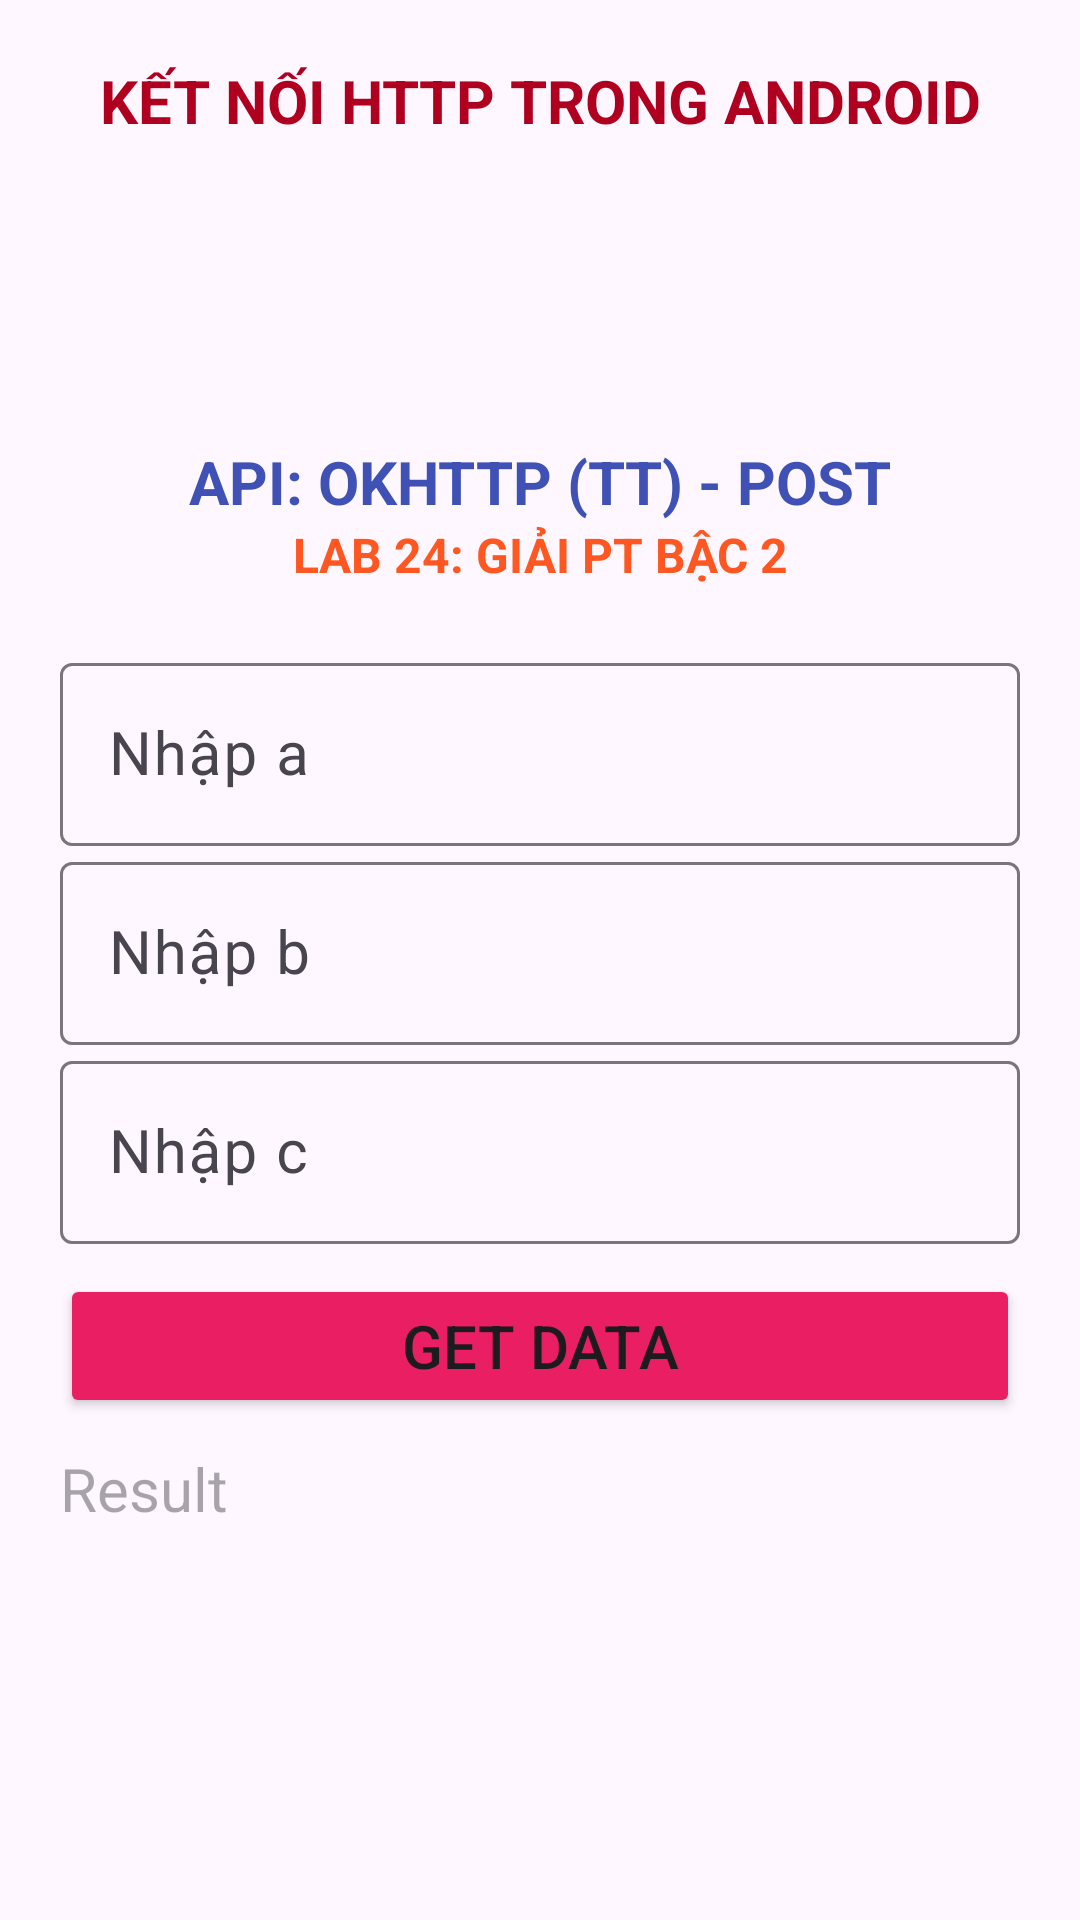

The Android layout XML behind this screen, and the referenced resources:
<!-- AndroidManifest.xml: application theme Theme.Android_networking -->
<!-- res/layout/activity_bai4.xml -->
<?xml version="1.0" encoding="utf-8"?>
<LinearLayout xmlns:android="http://schemas.android.com/apk/res/android"
    xmlns:app="http://schemas.android.com/apk/res-auto"
    xmlns:tools="http://schemas.android.com/tools"
    android:layout_width="match_parent"
    android:layout_height="match_parent"
    android:padding="20dp"
    android:orientation="vertical"
    tools:context=".MainActivity">

    <TextView
        android:layout_width="match_parent"
        android:layout_height="wrap_content"
        android:text="kết nối http trong android"
        android:textColor="@color/design_default_color_error"
        android:textSize="20dp"
        android:textAllCaps="true"
        android:textStyle="bold"
        android:textAlignment="center"/>
    <ImageView
        android:layout_width="200dp"
        android:layout_height="100dp"
        android:src="@drawable/fpt_polytechnic"
        android:layout_gravity="center"/>
    <TextView
        android:layout_width="match_parent"
        android:layout_height="wrap_content"
        android:text="api: okhttp (tt) - post"
        android:textColor="#3F51B5"
        android:textSize="20dp"
        android:textAllCaps="true"
        android:textStyle="bold"
        android:textAlignment="center"/>
    <TextView
        android:layout_width="match_parent"
        android:layout_height="wrap_content"
        android:text="lab 24: giải pt bậc 2"
        android:textColor="#FF5722"
        android:textSize="16dp"
        android:textAllCaps="true"
        android:textStyle="bold"
        android:textAlignment="center"/>
    <com.google.android.material.textfield.TextInputLayout
        android:layout_width="match_parent"
        android:layout_height="wrap_content"
        android:layout_marginTop="20dp">
        <com.google.android.material.textfield.TextInputEditText
            android:id="@+id/textInputEdtA"
            android:layout_width="match_parent"
            android:layout_height="wrap_content"
            android:hint="Nhập a"
            android:textSize="20dp"
            android:textColor="@color/black"/>
    </com.google.android.material.textfield.TextInputLayout>

    <com.google.android.material.textfield.TextInputLayout
        android:layout_width="match_parent"
        android:layout_height="wrap_content">
        <com.google.android.material.textfield.TextInputEditText
            android:id="@+id/textInputEdtB"
            android:layout_width="match_parent"
            android:layout_height="wrap_content"
            android:hint="Nhập b"
            android:textSize="20dp"
            android:textColor="@color/black"/>
    </com.google.android.material.textfield.TextInputLayout>

    <com.google.android.material.textfield.TextInputLayout
        android:layout_width="match_parent"
        android:layout_height="wrap_content">
        <com.google.android.material.textfield.TextInputEditText
            android:id="@+id/textInputEdtC"
            android:layout_width="match_parent"
            android:layout_height="wrap_content"
            android:hint="Nhập c"
            android:textSize="20dp"
            android:textColor="@color/black"/>
    </com.google.android.material.textfield.TextInputLayout>
    <Button
        android:id="@+id/btnGetData"
        android:layout_width="match_parent"
        android:layout_height="wrap_content"
        android:backgroundTint="#E91E63"
        android:layout_marginTop="10dp"
        android:text="get data"
        android:textAllCaps="true"
        android:textSize="20dp"/>
    <TextView
        android:id="@+id/tvResult"
        android:layout_width="match_parent"
        android:layout_height="wrap_content"
        android:layout_marginTop="10dp"
        android:hint="Result"
        android:textSize="20dp"
        android:textColor="@color/black"/>

</LinearLayout>
<!-- resources referenced by this layout -->
<resources>
  <style name="Theme.Android_networking" parent="Base.Theme.Android_networking" />
  <style name="Base.Theme.Android_networking" parent="Theme.Material3.DayNight.NoActionBar">
          
          
      </style>
  <!-- not gathered from this repository: default colours our renderer supplied (Android Studio template values) -->
  <color name="black">#FF000000</color>
</resources>
